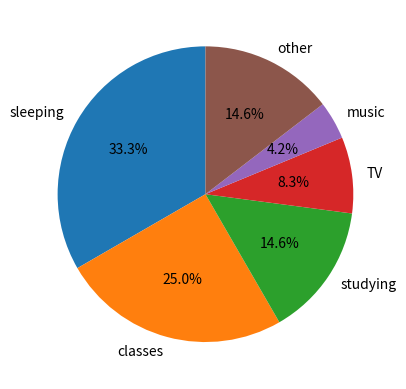

Source code (Python):
average_day={'sleeping':8,'classes':6,'studying':3.5,'TV':2,'music':1,'other':3.5}
#create a dictionary
print(average_day)
#print this dictionary

import matplotlib.pyplot as plt
time_day=[8,6,3.5,2,1,3.5]
activities=['sleeping','classes','studying','TV','music','other']
#store the data used for the pie chart
plt.figure()
plt.pie(time_day, labels=activities, startangle=90, autopct='%1.1f%%')
#the pie chart use the values in time_day, and labels in activities
#this chart also display the percentage of every activity
plt.show()
#show this chart
plt.clf()
#close
